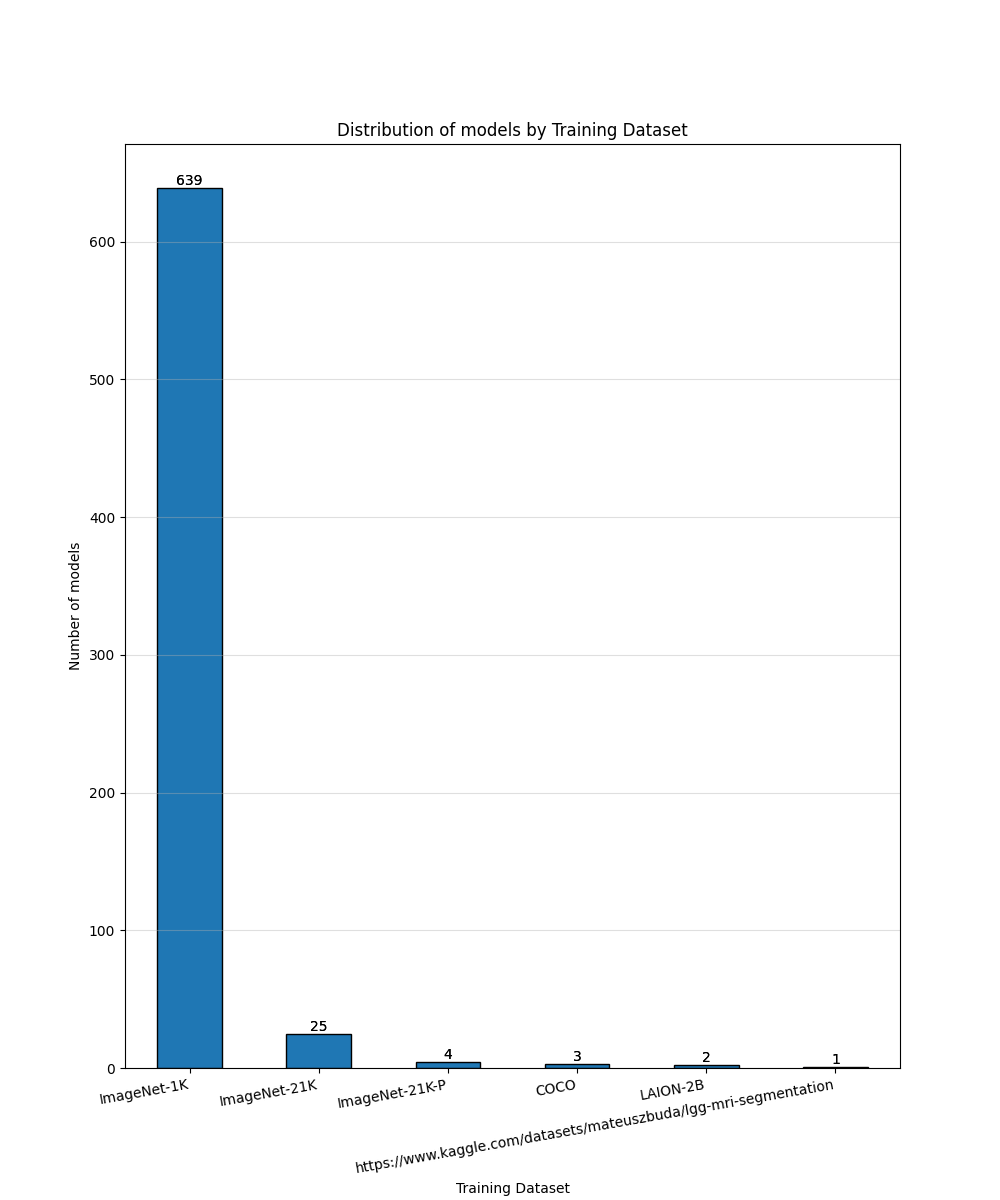

The file beside this chart, header and first rows:
Training Dataset, Count
ImageNet-1K, 639
ImageNet-21K, 25
ImageNet-21K-P, 4
COCO, 3
LAION-2B, 2
https://www.kaggle.com/datasets/mateuszb…, 1
